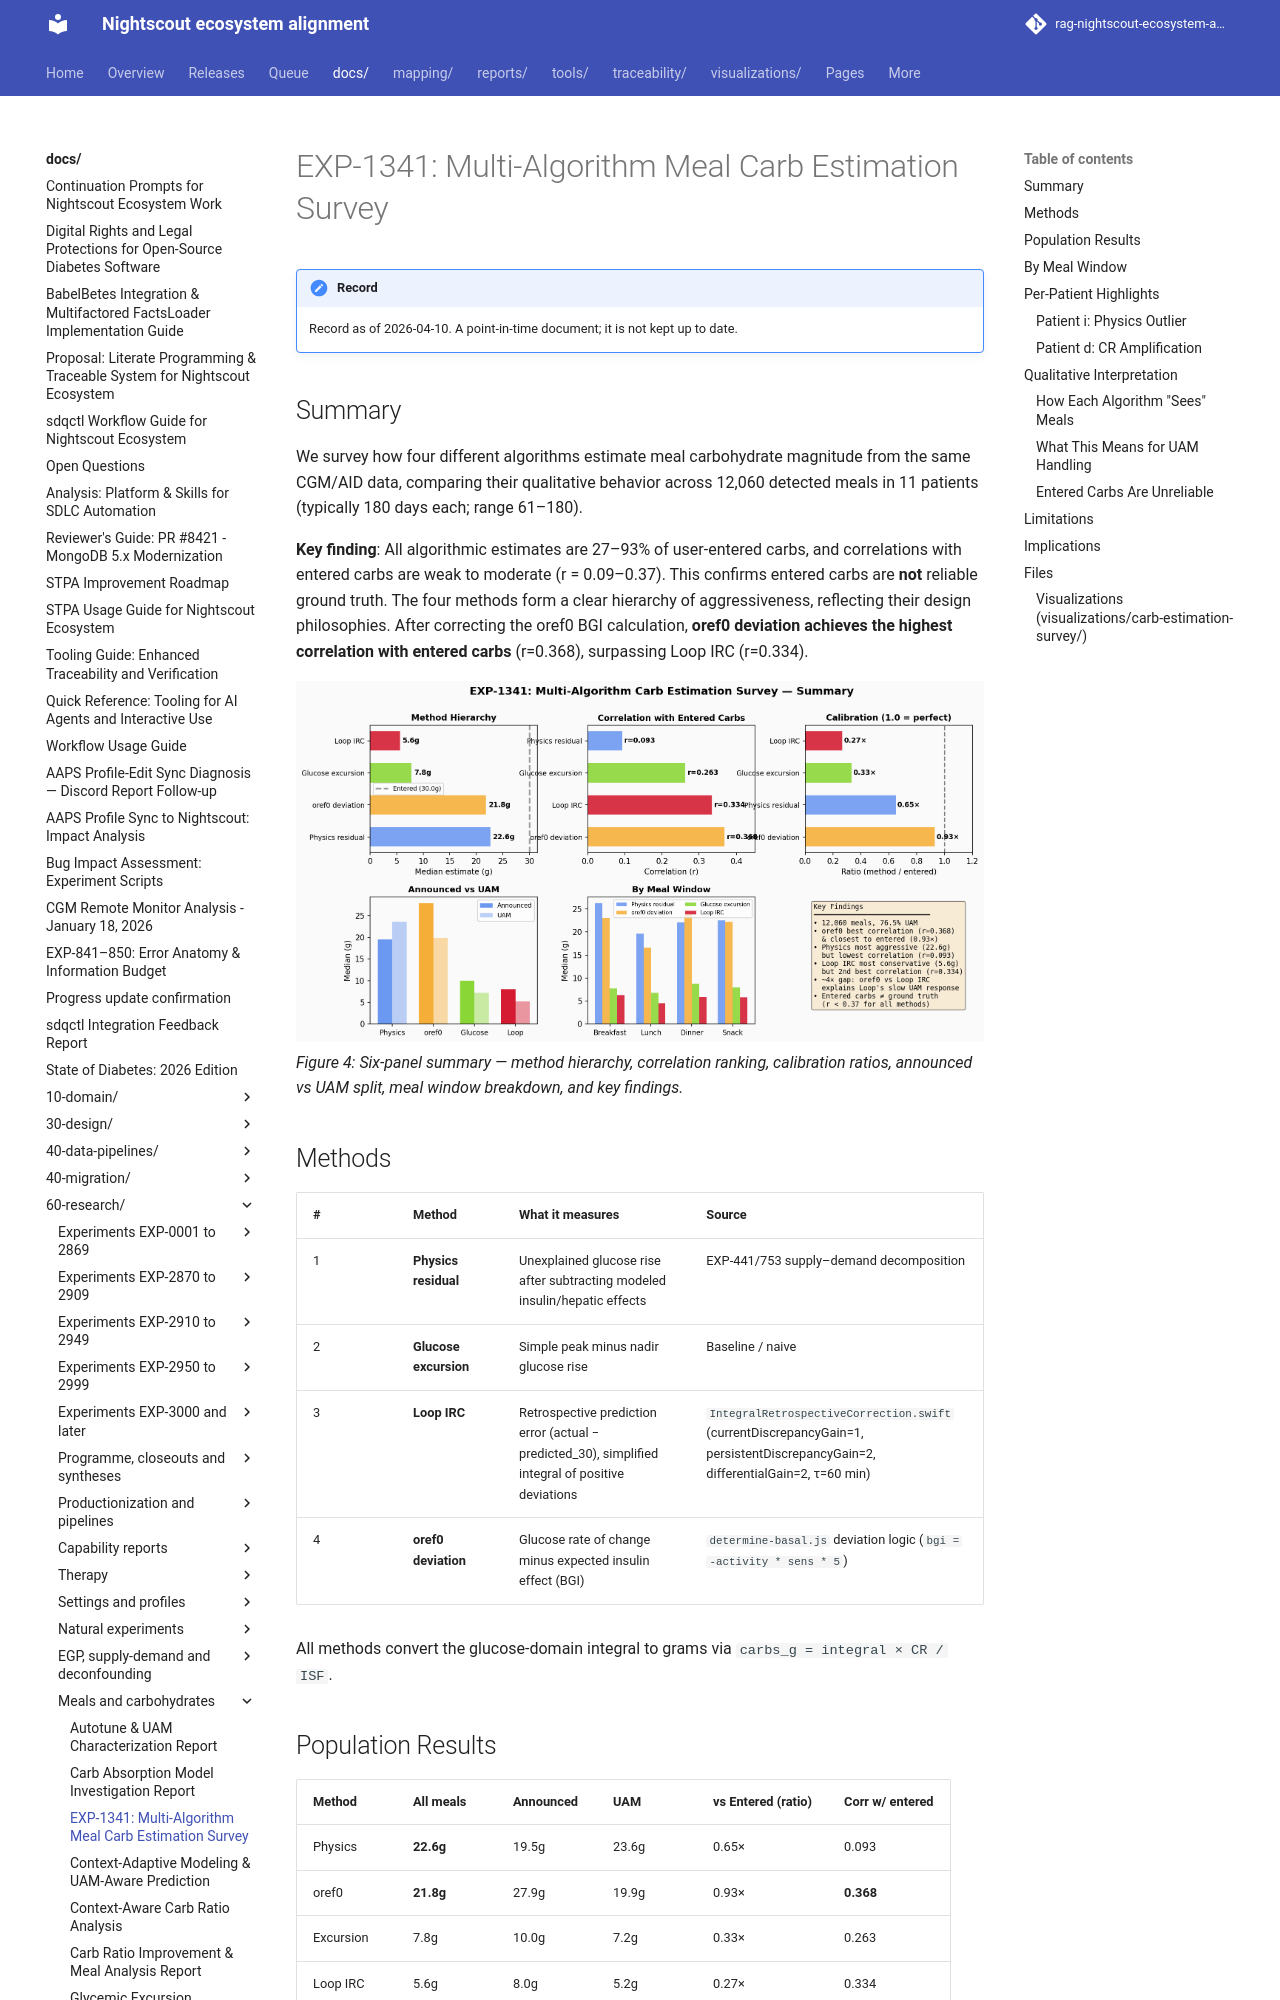

repository: bewest/rag-nightscout-ecosystem-alignment · page: docs/60-research/carb-estimation-survey-report-2026-04-10.html · generator: mkdocs

# EXP-1341: Multi-Algorithm Meal Carb Estimation Survey

## Summary

We survey how four different algorithms estimate meal carbohydrate magnitude
from the same CGM/AID data, comparing their qualitative behavior across
12,060 detected meals in 11 patients (typically 180 days each; range 61–180).

**Key finding**: All algorithmic estimates are 27–93% of user-entered carbs,
and correlations with entered carbs are weak to moderate (r = 0.09–0.37).
This confirms entered carbs are **not** reliable ground truth.  The four
methods form a clear hierarchy of aggressiveness, reflecting their design
philosophies.  After correcting the oref0 BGI calculation, **oref0 deviation
achieves the highest correlation with entered carbs** (r=0.368), surpassing
Loop IRC (r=0.334).

![Summary Dashboard](../../visualizations/carb-estimation-survey/fig4_summary_dashboard.png)
*Figure 4: Six-panel summary — method hierarchy, correlation ranking, calibration ratios,
announced vs UAM split, meal window breakdown, and key findings.*

## Methods

| # | Method | What it measures | Source |
|---|--------|-----------------|--------|
| 1 | **Physics residual** | Unexplained glucose rise after subtracting modeled insulin/hepatic effects | EXP-441/753 supply–demand decomposition |
| 2 | **Glucose excursion** | Simple peak minus nadir glucose rise | Baseline / naive |
| 3 | **Loop IRC** | Retrospective prediction error (actual − predicted_30), simplified integral of positive deviations | `IntegralRetrospectiveCorrection.swift` (currentDiscrepancyGain=1, persistentDiscrepancyGain=2, differentialGain=2, τ=60 min) |
| 4 | **oref0 deviation** | Glucose rate of change minus expected insulin effect (BGI) | `determine-basal.js` deviation logic (`bgi = -activity * sens * 5`) |

All methods convert the glucose-domain integral to grams via `carbs_g = integral × CR / ISF`.
